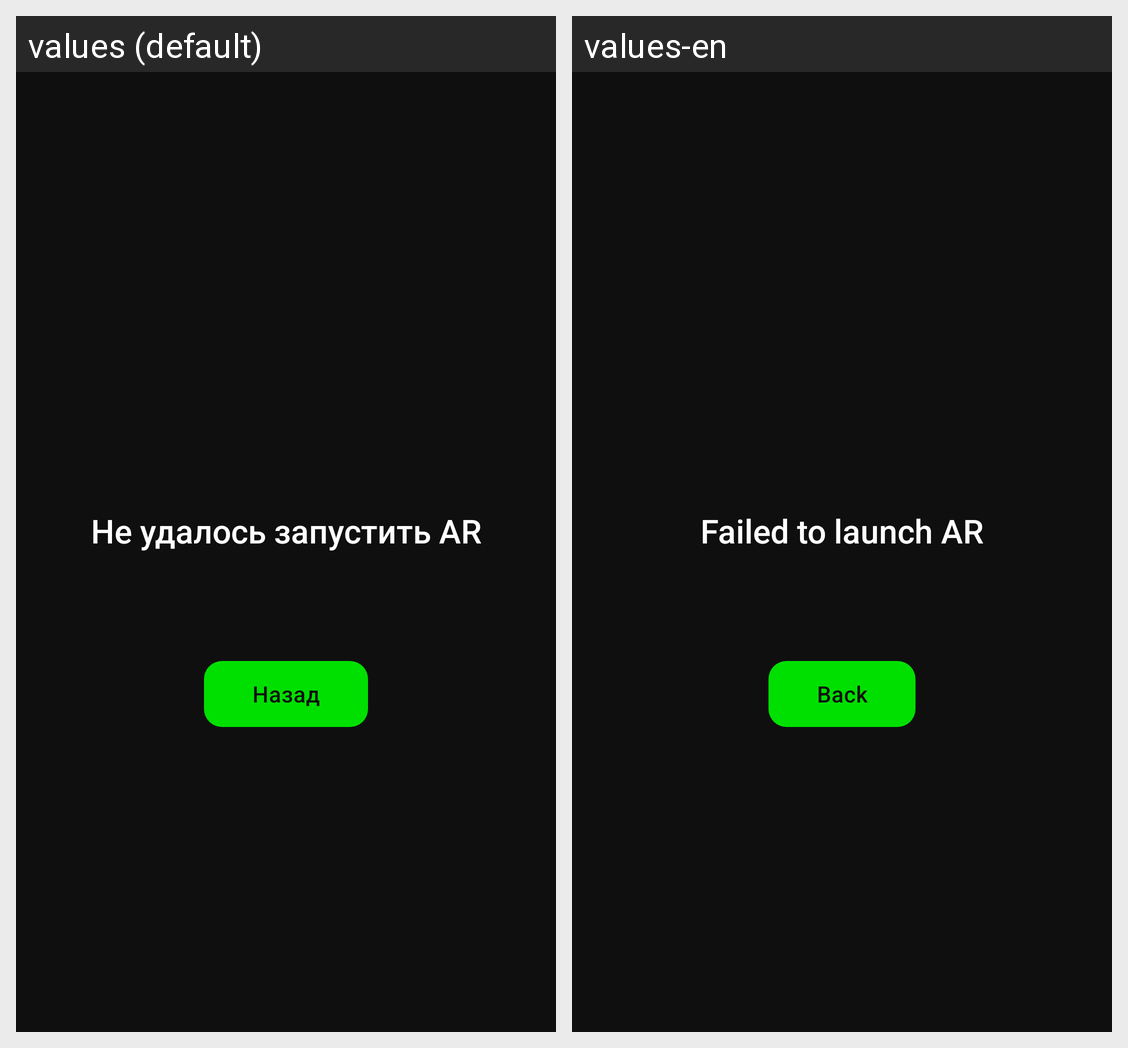

Strings drawn on this Android screen and how each of the app's shown locales translates them:
Android screen res/layout/layout_ar_error.xml rendered under 2 locales, left to right: values (default), values-en. Device: Nexus 5 (rendered at 1080×1920; each locale shown at half size, 540×960, under a caption strip naming it); theme Theme.VPortal.
Strings drawn on this screen, with the default value and each locale's value (text and hints the layout hard-codes, and strings that could not be matched under every locale, appear in the picture but are not listed):

error_ar_title
  values: Не удалось запустить AR
  values-en: Failed to launch AR

ar_error_go_back
  values: Назад
  values-en: Back
